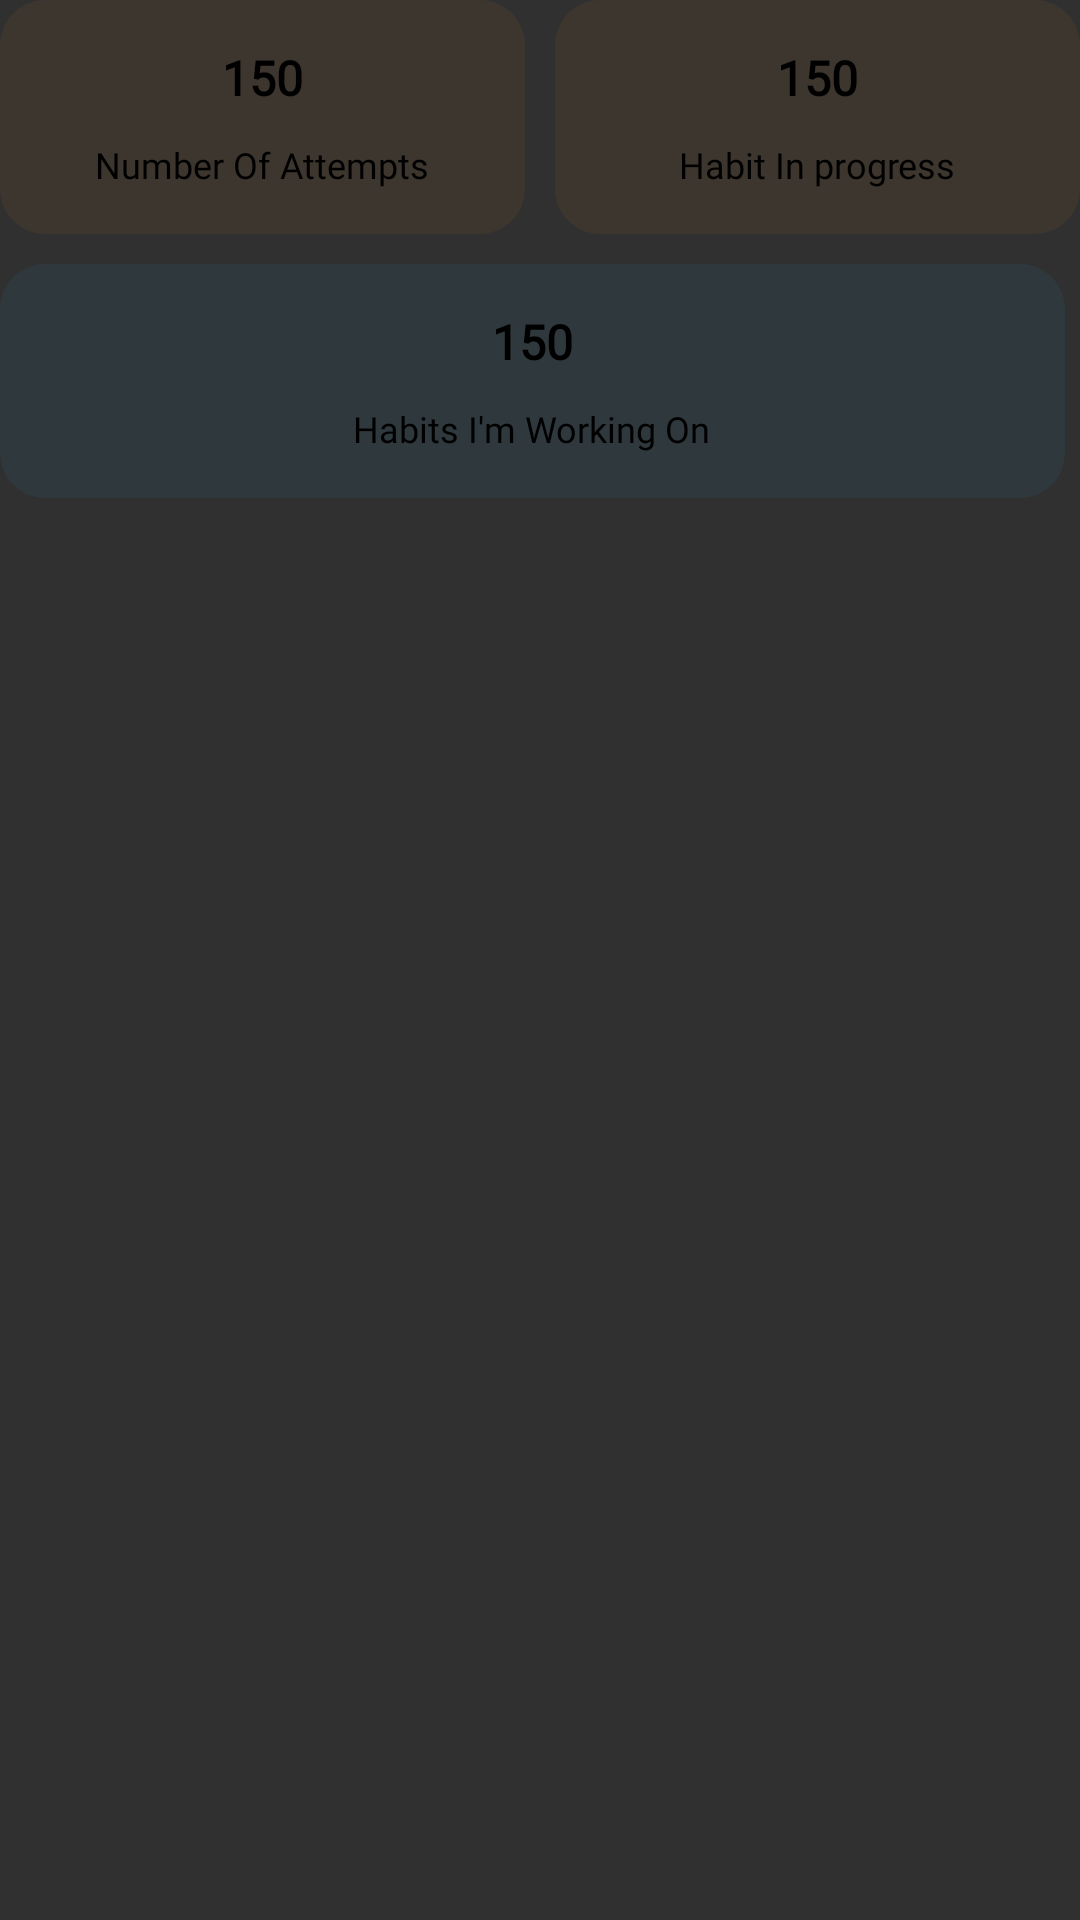

Android layout source for this screen:
<!-- AndroidManifest.xml: application theme Theme.GetBetter -->
<!-- res/layout/fragment_statistics.xml -->
<?xml version="1.0" encoding="utf-8"?>
<androidx.constraintlayout.widget.ConstraintLayout xmlns:android="http://schemas.android.com/apk/res/android"
    android:layout_width="match_parent"
    android:layout_height="match_parent"
    xmlns:app="http://schemas.android.com/apk/res-auto">

    <LinearLayout
        android:id="@+id/home_habits_container"
        android:layout_width="match_parent"
        android:layout_height="wrap_content"
        android:orientation="vertical"
        app:layout_constraintTop_toTopOf="parent"
        app:layout_constraintStart_toStartOf="parent"
        app:layout_constraintEnd_toEndOf="parent">
        <LinearLayout
            android:layout_width="match_parent"
            android:layout_height="wrap_content"
            android:orientation="horizontal"
            android:layout_marginBottom="5dp"
            android:gravity="center">

            <LinearLayout
                android:layout_width="0dp"
                android:layout_height="wrap_content"
                android:layout_weight="1"
                android:orientation="vertical"
                android:gravity="center"
                android:padding="15dp"
                android:layout_marginEnd="5dp"
                android:background="@drawable/shape_rectangle_primary_trans_10_with_rounded_15">

                <TextView
                    android:id="@+id/statistics_number_of_attempts"
                    android:layout_width="wrap_content"
                    android:layout_height="wrap_content"
                    android:text="150"
                    android:textColor="@color/black"
                    android:textSize="16sp"
                    android:textStyle="bold"
                    android:fontFamily="@font/font"
                    android:layout_marginBottom="10dp"/>

                <TextView
                    android:layout_width="wrap_content"
                    android:layout_height="wrap_content"
                    android:text="Number Of Attempts"
                    android:textColor="@color/black"
                    android:textSize="12sp"
                    android:textStyle="normal"
                    android:fontFamily="@font/font" />

            </LinearLayout>

            <LinearLayout
                android:layout_width="0dp"
                android:layout_height="wrap_content"
                android:layout_weight="1"
                android:orientation="vertical"
                android:gravity="center"
                android:padding="15dp"
                android:layout_marginStart="5dp"
                android:background="@drawable/shape_rectangle_primary_trans_10_with_rounded_15">

                <TextView
                    android:id="@+id/statistics_habits_in_progress"
                    android:layout_width="wrap_content"
                    android:layout_height="wrap_content"
                    android:text="150"
                    android:textColor="@color/black"
                    android:textSize="16sp"
                    android:textStyle="bold"
                    android:fontFamily="@font/font"
                    android:layout_marginBottom="10dp"/>

                <TextView
                    android:layout_width="wrap_content"
                    android:layout_height="wrap_content"
                    android:text="Habit In progress"
                    android:textColor="@color/black"
                    android:textSize="12sp"
                    android:textStyle="normal"
                    android:fontFamily="@font/font" />

            </LinearLayout>

        </LinearLayout>
        <LinearLayout
            android:layout_width="match_parent"
            android:layout_height="wrap_content"
            android:orientation="vertical"
            android:padding="15dp"
            android:gravity="center"
            android:layout_marginEnd="5dp"
            android:layout_marginTop="5dp"
            android:background="@drawable/shape_rectangle_secondary_trans_10_with_rounded_15">

            <TextView
                android:id="@+id/statistics_habits_working_on"
                android:layout_width="wrap_content"
                android:layout_height="wrap_content"
                android:text="150"
                android:textColor="@color/black"
                android:textSize="16sp"
                android:textStyle="bold"
                android:fontFamily="@font/font"
                android:layout_marginBottom="10dp"/>

            <TextView
                android:layout_width="wrap_content"
                android:layout_height="wrap_content"
                android:text="Habits I'm Working On"
                android:textColor="@color/black"
                android:textSize="12sp"
                android:textStyle="normal"
                android:fontFamily="@font/font" />

        </LinearLayout>
    </LinearLayout>



    <androidx.recyclerview.widget.RecyclerView
        android:id="@+id/statistics_recycler"
        android:layout_width="match_parent"
        android:layout_height="0dp"
        app:layout_constraintTop_toBottomOf="@+id/home_habits_container"
        app:layout_constraintBottom_toBottomOf="parent"/>
</androidx.constraintlayout.widget.ConstraintLayout>
<!-- resources referenced by this layout -->
<resources>
  <color name="black">#FF000000</color>
  <!-- drawable shape_rectangle_primary_trans_10_with_rounded_15 (drawable) -->
  <?xml version="1.0" encoding="utf-8"?>
  <shape xmlns:android="http://schemas.android.com/apk/res/android"
      android:shape="rectangle">
      <corners
          android:radius="15dp"/>
      <solid android:color="@color/trans_primary"/>
  </shape>
  <!-- drawable shape_rectangle_secondary_trans_10_with_rounded_15 (drawable) -->
  <?xml version="1.0" encoding="utf-8"?>
  <shape xmlns:android="http://schemas.android.com/apk/res/android"
      android:shape="rectangle">
      <corners
          android:radius="15dp"/>
      <solid android:color="@color/trans_secondary"/>
  </shape>
  <style name="Theme.GetBetter" parent="Theme.AppCompat.NoActionBar">
          
          <item name="colorPrimary">@color/primary</item>
          <item name="colorPrimaryVariant">@color/secondary</item>
          <item name="colorOnPrimary">@color/white</item>
          
          <item name="colorSecondary">@color/primary</item>
          <item name="colorSecondaryVariant">@color/thirty</item>
          <item name="colorOnSecondary">@color/black</item>
          
          <item name="android:statusBarColor">?attr/colorPrimaryVariant</item>
          
          <item name="fontFamily">@font/font</item>
      </style>
  <color name="trans_primary">#10f7941d</color>
  <color name="trans_secondary">#102AACE2</color>
  <color name="primary">#f7941d</color>
  <color name="secondary">#2AACE2</color>
  <color name="white">#FFFFFFFF</color>#F4F5F9
  <color name="thirty">#3953A4</color>
</resources>
